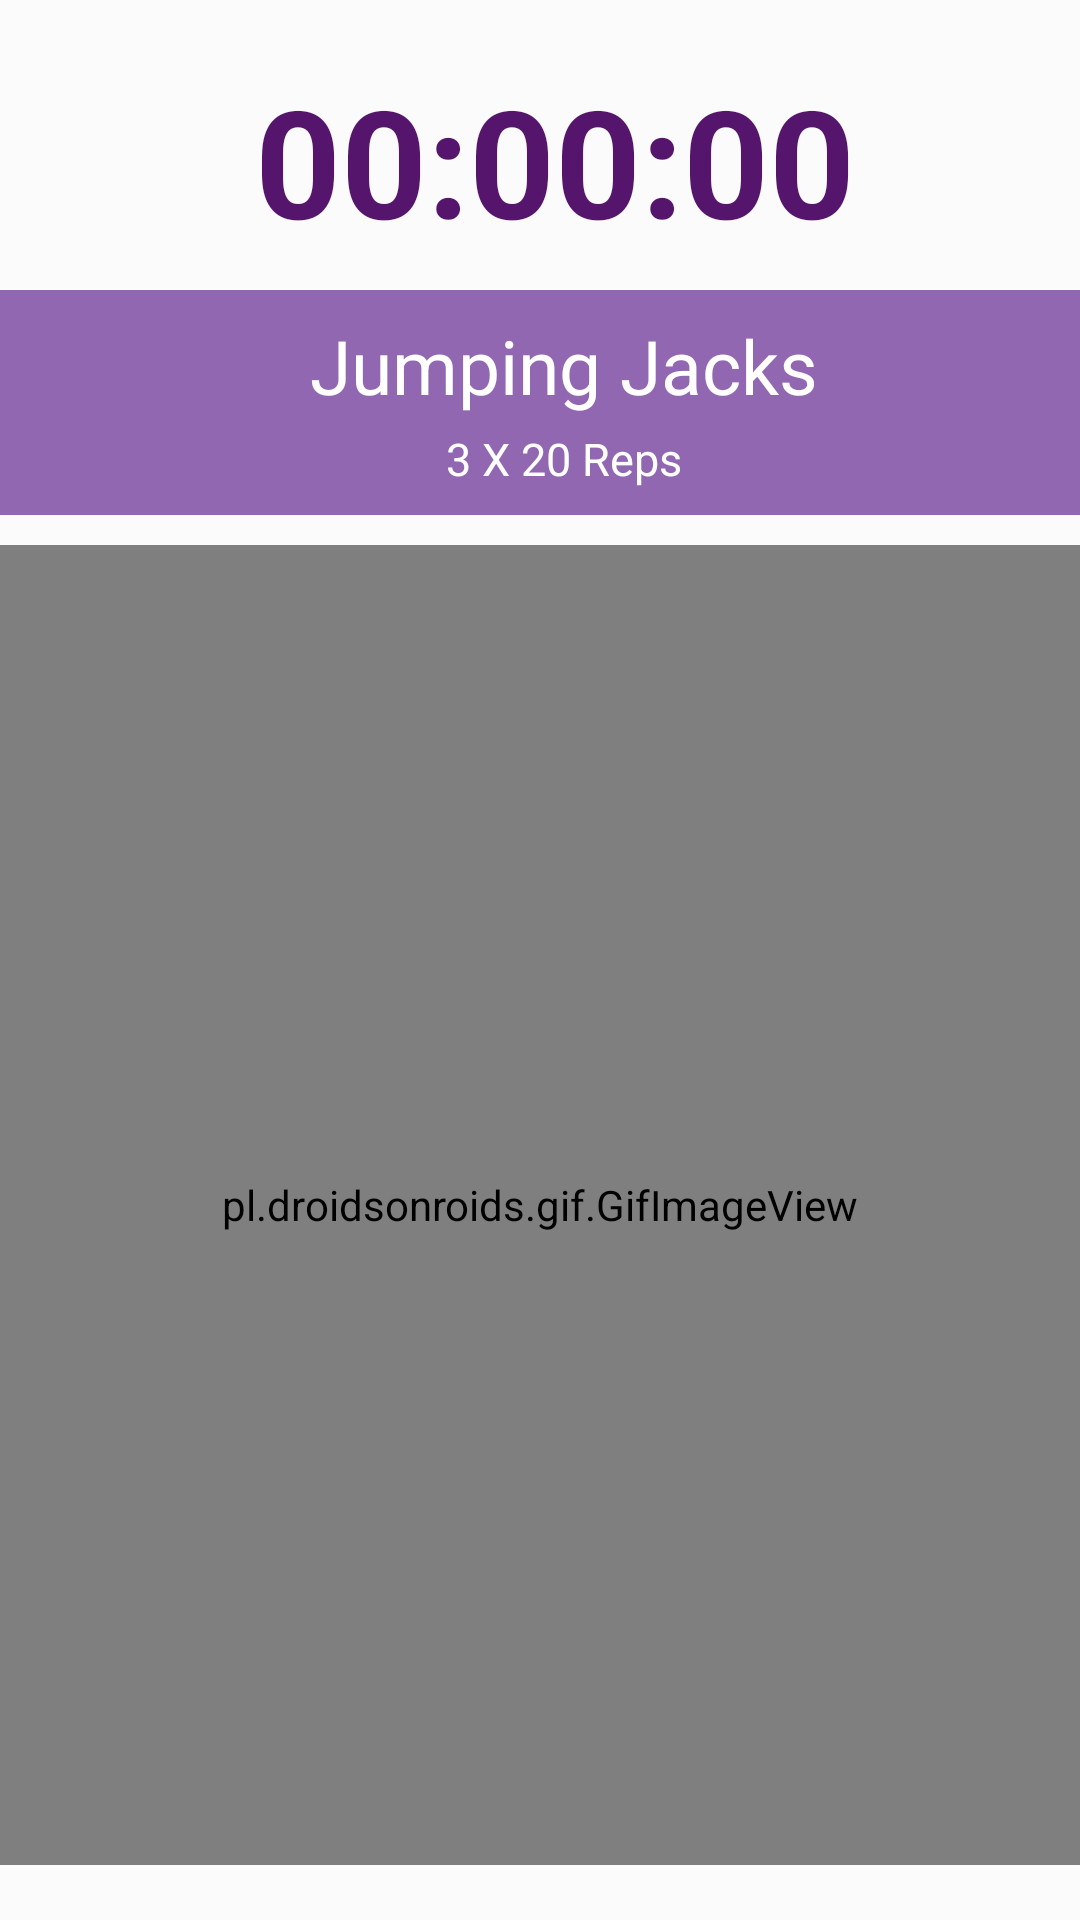

Here is an Android app screen rendered from its layout file. Give the layout XML and the strings, colors and styles it references.
<!-- AndroidManifest.xml: application theme Theme.AMPProject -->
<!-- res/layout/activity_timer.xml -->
<?xml version="1.0" encoding="utf-8"?>
<LinearLayout xmlns:android="http://schemas.android.com/apk/res/android"
    xmlns:app="http://schemas.android.com/apk/res-auto"
    xmlns:tools="http://schemas.android.com/tools"
    android:id="@+id/main"
    android:background="#FBFBFB"
    android:layout_width="match_parent"
    android:layout_height="match_parent"
    android:orientation="vertical"
    tools:context=".TimerActivity">



    <TextView
        android:id="@+id/countdownTimer"
        android:layout_width="wrap_content"
        android:layout_height="wrap_content"
        android:layout_gravity="center"
        android:text="00:00:00"
        android:textStyle="bold"
        android:layout_marginTop="20dp"
        android:layout_marginLeft="5dp"
        android:textColor="@color/darkBlue"
        android:textSize="50dp" />

    <androidx.appcompat.widget.Toolbar
        android:id="@+id/toolbar"
        android:layout_width="match_parent"
        android:layout_marginTop="10dp"
        android:layout_height="75dp"
        android:background="#9167B2"
        android:theme="@style/ThemeOverlay.AppCompat.Dark.ActionBar"
        app:title="">

        <LinearLayout
            android:layout_width="match_parent"
            android:layout_height="wrap_content"
            android:orientation="vertical">

            <TextView
                android:id="@+id/toolbar_title"
                android:layout_width="wrap_content"
                android:layout_height="wrap_content"
                android:layout_gravity="center"
                android:text="Jumping Jacks"
                android:textColor="@android:color/white"
                android:textSize="25sp" />

            <TextView
                android:id="@+id/toolbar_subtitle"
                android:layout_width="wrap_content"
                android:layout_height="wrap_content"
                android:layout_gravity="center"
                android:layout_marginTop="4dp"
                android:text="3 X 20 Reps"
                android:textColor="@android:color/white"
                android:textSize="15sp" />

        </LinearLayout>


    </androidx.appcompat.widget.Toolbar>


    <pl.droidsonroids.gif.GifImageView
        android:id="@+id/gifImageView"
        android:layout_width="368dp"
        android:layout_height="440dp"
        android:layout_gravity="center"
        android:layout_marginTop="10dp"
        android:src="@drawable/upper1_jumpingjacks" />

    <Button
        android:id="@+id/start"
        android:layout_width="322dp"
        android:layout_height="wrap_content"
        android:layout_gravity="center"
        android:layout_marginTop="30dp"
        android:backgroundTint="@color/darkBlue"
        android:text="Start"
        android:textColor="@color/white"
        android:textSize="20dp"

        app:cornerRadius="0dp" />

</LinearLayout>
<!-- resources referenced by this layout -->
<resources>
  <color name="darkBlue">#55156D</color>
  <color name="white">#FFFFFFFF</color>
  <!-- drawable upper1_jumpingjacks: gif bitmap (drawable, 262698 bytes) -->
  <style name="Theme.AMPProject" parent="Base.Theme.AMPProject" />
  <style name="Base.Theme.AMPProject" parent="Theme.Material3.DayNight.NoActionBar">
          
          
      </style>
</resources>
